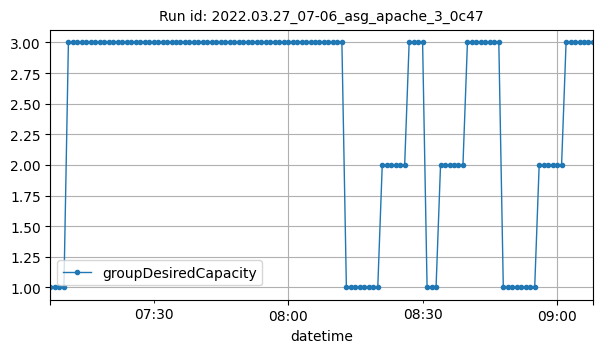

The table this chart was drawn from, first rows:
datetime, groupDesiredCapacity
2022-03-27T07:07:00Z, 1
2022-03-27T07:08:00Z, 1
2022-03-27T07:09:00Z, 1
2022-03-27T07:10:00Z, 1
2022-03-27T07:11:00Z, 3
2022-03-27T07:12:00Z, 3
2022-03-27T07:13:00Z, 3
2022-03-27T07:14:00Z, 3
2022-03-27T07:15:00Z, 3
2022-03-27T07:16:00Z, 3
2022-03-27T07:17:00Z, 3
2022-03-27T07:18:00Z, 3
2022-03-27T07:19:00Z, 3
2022-03-27T07:20:00Z, 3
2022-03-27T07:21:00Z, 3
2022-03-27T07:22:00Z, 3
2022-03-27T07:23:00Z, 3
2022-03-27T07:24:00Z, 3
2022-03-27T07:25:00Z, 3
2022-03-27T07:26:00Z, 3
2022-03-27T07:27:00Z, 3
2022-03-27T07:28:00Z, 3
2022-03-27T07:29:00Z, 3
2022-03-27T07:30:00Z, 3
2022-03-27T07:31:00Z, 3
2022-03-27T07:32:00Z, 3
2022-03-27T07:33:00Z, 3
2022-03-27T07:34:00Z, 3
2022-03-27T07:35:00Z, 3
2022-03-27T07:36:00Z, 3
2022-03-27T07:37:00Z, 3
2022-03-27T07:38:00Z, 3
2022-03-27T07:39:00Z, 3
2022-03-27T07:40:00Z, 3
2022-03-27T07:41:00Z, 3
2022-03-27T07:42:00Z, 3
2022-03-27T07:43:00Z, 3
2022-03-27T07:44:00Z, 3
2022-03-27T07:45:00Z, 3
2022-03-27T07:46:00Z, 3
2022-03-27T07:47:00Z, 3
2022-03-27T07:48:00Z, 3
2022-03-27T07:49:00Z, 3
2022-03-27T07:50:00Z, 3
2022-03-27T07:51:00Z, 3
2022-03-27T07:52:00Z, 3
2022-03-27T07:53:00Z, 3
2022-03-27T07:54:00Z, 3
2022-03-27T07:55:00Z, 3
2022-03-27T07:56:00Z, 3
2022-03-27T07:57:00Z, 3
2022-03-27T07:58:00Z, 3
2022-03-27T07:59:00Z, 3
2022-03-27T08:00:00Z, 3
2022-03-27T08:01:00Z, 3
2022-03-27T08:02:00Z, 3
2022-03-27T08:03:00Z, 3
2022-03-27T08:04:00Z, 3
2022-03-27T08:05:00Z, 3
2022-03-27T08:06:00Z, 3
... 62 more rows
